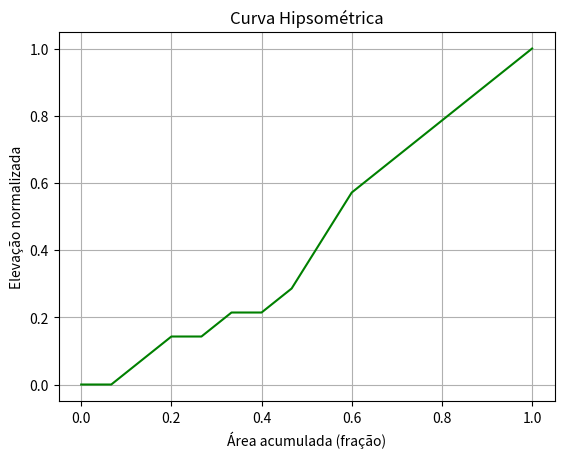

Write the Python code that produced this figure.
import matplotlib.pyplot as plt
import numpy as np

def calcular_curva_hipsometrica(matriz_elevacao: np.ndarray, n_classes: int = 100):
    """
    Calcula a curva hipsométrica (relação entre área acumulada e elevação).
    
    Parâmetros
    ----------
    matriz_elevacao : np.ndarray
        Matriz 2D com valores de elevação (float ou int).
    n_classes : int, opcional
        Número de classes (bins) para discretização. Padrão = 100.
    
    Retorna
    -------
    elev_norm : np.ndarray
        Elevação normalizada entre 0 e 1 (do mínimo ao máximo).
    area_acumulada : np.ndarray
        Fração acumulada da área (de 0 a 1) correspondente à elevação.
    """
    # Flatten e remove valores NaN
    z = matriz_elevacao.flatten()
    z = z[~np.isnan(z)]

    # Normaliza elevação entre 0 e 1
    z_min, z_max = np.min(z), np.max(z)
    elev_norm = (z - z_min) / (z_max - z_min)

    # Ordena valores
    elev_norm_sorted = np.sort(elev_norm)

    # Calcula fração acumulada da área
    area_acumulada = np.linspace(0, 1, len(elev_norm_sorted))

    # Reduz para número fixo de classes (opcional)
    idx = np.linspace(0, len(elev_norm_sorted) - 1, n_classes).astype(int)
    elev_norm_bins = elev_norm_sorted[idx]
    area_bins = area_acumulada[idx]

    return elev_norm_bins, area_bins
# Exemplo simples
dem = np.array([
    [100, 120, 130, 150],
    [110, 140, 160, 170],
    [115, 145, 155, 165],
    [100, 105, 110, 115]
], dtype=float)

elev, area = calcular_curva_hipsometrica(dem, n_classes=50)

plt.plot(area, elev, color='green')
plt.title("Curva Hipsométrica")
plt.xlabel("Área acumulada (fração)")
plt.ylabel("Elevação normalizada")
plt.grid(True)
plt.show()
